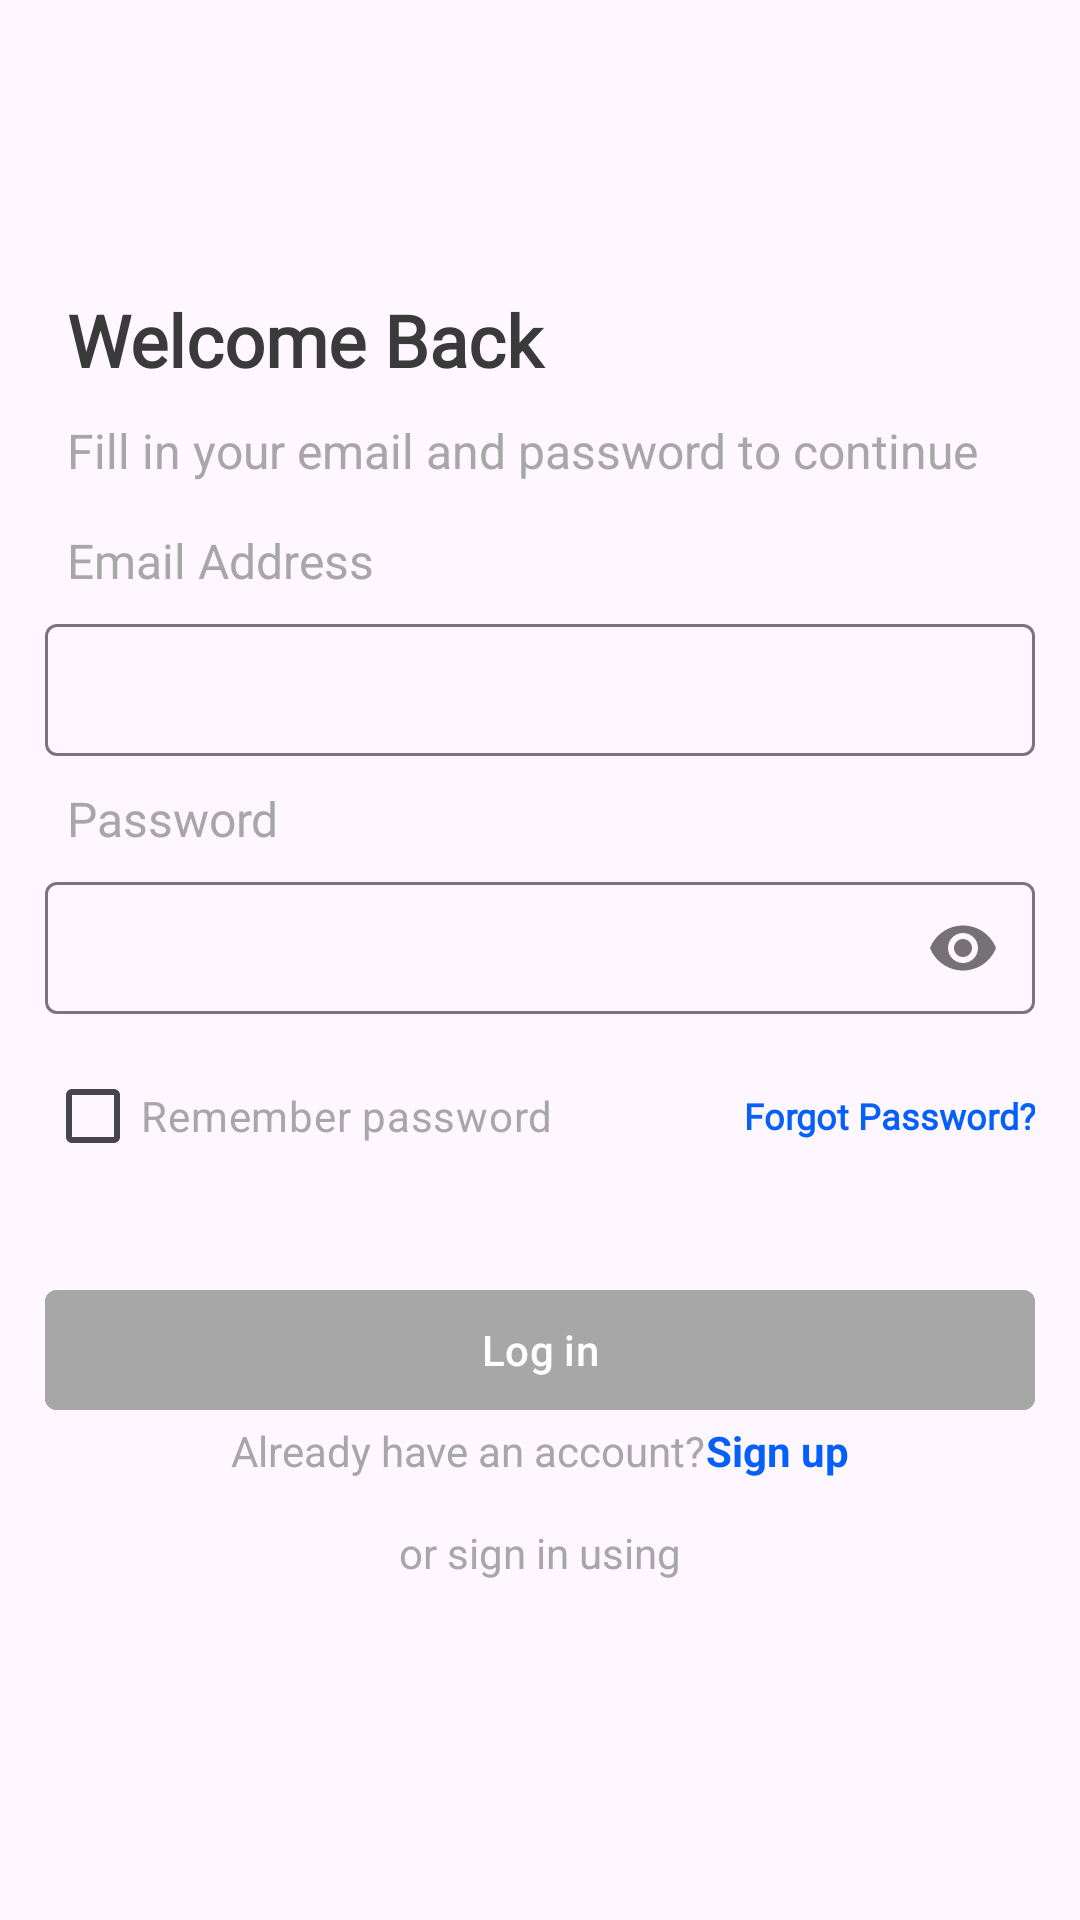

Produce the Android XML layout that renders to this screen, including the resource entries it uses.
<!-- AndroidManifest.xml: application theme Theme.Profi24 -->
<!-- res/layout/activity_log_in.xml -->
<?xml version="1.0" encoding="utf-8"?>
<LinearLayout xmlns:android="http://schemas.android.com/apk/res/android"
    xmlns:app="http://schemas.android.com/apk/res-auto"
    xmlns:tools="http://schemas.android.com/tools"
    android:layout_width="match_parent"
    android:layout_height="match_parent"
    android:orientation="vertical"
    android:gravity="center"
    tools:context=".ui.LogInActivity">

    <TextView
        android:id="@+id/logintextView3"
        android:layout_width="match_parent"
        android:layout_height="wrap_content"
        android:fontFamily="@font/roboto"
        android:layout_marginLeft="15dp"
        android:layout_marginTop="15dp"
        android:text="Welcome Back"
        android:textSize="24sp"
        android:textColor="@color/gray"
        android:textStyle="bold" />

    <TextView
        android:id="@+id/logintextView6"
        android:layout_width="match_parent"
        android:layout_height="wrap_content"
        android:textColor="@color/gray2"
        android:textSize="16sp"
        android:layout_marginBottom="15dp"
        android:layout_marginLeft="15dp"
        android:layout_marginTop="10dp"
        android:text="Fill in your email and password to continue" />
    <TextView
        android:id="@+id/logintextView7"
        android:layout_width="match_parent"
        android:layout_height="wrap_content"
        android:layout_marginLeft="15dp"
        android:fontFamily="@font/roboto"
        android:text="Email Address"
        android:textSize="16sp"
        android:textColor="@color/gray2" />

    <com.google.android.material.textfield.TextInputLayout
        android:id="@+id/logInEmailAddress"

        android:layout_width="match_parent"
        android:layout_height="wrap_content"
        android:layout_marginTop="5dp"
        android:layout_marginLeft="15dp"
        android:layout_marginRight="15dp"
        android:layout_marginBottom="10dp"
        >

        <com.google.android.material.textfield.TextInputEditText
            android:id="@+id/logInEmailAddressField"
            android:layout_width="match_parent"
            android:layout_height="44dp"
            android:textSize="14sp"
            android:paddingTop="10dp"
            android:inputType="textPassword"
            android:textColor="@color/gray2"
            android:fontFamily="@font/roboto"
            />
    </com.google.android.material.textfield.TextInputLayout>

    <TextView
        android:id="@+id/logintextView8"
        android:layout_width="match_parent"
        android:layout_height="wrap_content"
        android:layout_marginLeft="15dp"
        android:fontFamily="@font/roboto"
        android:text="Password"
        android:textSize="16sp"
        android:textColor="@color/gray2" />

    <com.google.android.material.textfield.TextInputLayout
        android:id="@+id/LoginPasswordTextInputLayout"
        android:layout_width="match_parent"
        android:layout_height="wrap_content"
        android:layout_marginTop="5dp"
        android:layout_marginLeft="15dp"
        android:layout_marginRight="15dp"
        android:layout_marginBottom="10dp"
        app:passwordToggleEnabled="true">

        <com.google.android.material.textfield.TextInputEditText
            android:id="@+id/loginPassword"
            android:layout_width="match_parent"
            android:layout_height="44dp"
            android:textColor="@color/gray2"
            android:textSize="14sp"
            android:paddingTop="10dp"
            android:fontFamily="@font/roboto"
            android:inputType="textPassword" />
    </com.google.android.material.textfield.TextInputLayout>


    <LinearLayout
        android:layout_width="match_parent"
        android:layout_height="wrap_content"
        android:gravity="center"
        android:layout_marginRight="15dp"
        android:layout_marginLeft="15dp"
        android:orientation="horizontal">

        <androidx.appcompat.widget.AppCompatCheckBox
            android:id="@+id/loginCheckBox"
            android:layout_width="wrap_content"
            android:layout_height="wrap_content"
            app:buttonTint="@color/blue2"
            android:textColor="@color/gray2"
            android:layout_weight="1"
            android:text="Remember password" />

        <TextView
            android:onClick="forgot"
            android:id="@+id/logintextView11"
            android:layout_width="wrap_content"
            android:layout_height="wrap_content"
            android:layout_weight="1"
            android:textSize="12sp"
            android:gravity="right"
            android:textStyle="bold"
            android:fontFamily="@font/roboto"
            android:textColor="@color/blue"
            android:text="Forgot Password?" />

    </LinearLayout>

    <com.google.android.material.button.MaterialButton
        android:id="@+id/button_signin"
        android:layout_width="match_parent"
        android:layout_height="wrap_content"
        android:layout_marginRight="15dp"
        android:layout_marginLeft="15dp"
        android:layout_marginTop="30dp"
        app:cornerRadius="4dp"
        android:backgroundTint="@color/gray2"
        android:text="Log in" />

    <LinearLayout
        android:layout_width="match_parent"
        android:layout_height="wrap_content"
        android:gravity="center"
        android:orientation="horizontal">

        <TextView
            android:id="@+id/logintextView16"
            android:layout_width="wrap_content"
            android:layout_height="wrap_content"
            android:textSize="14sp"
            android:textColor="@color/gray2"
            android:text="Already have an account?" />

        <TextView
            android:onClick="signup"
            android:id="@+id/logintextView17"
            android:layout_width="wrap_content"
            android:layout_height="wrap_content"
            android:textSize="14sp"
            android:textColor="@color/blue"
            android:textStyle="bold"
            android:text="Sign up" />
    </LinearLayout>

    <TextView
        android:id="@+id/textView18"
        android:layout_width="match_parent"
        android:layout_height="wrap_content"
        android:textSize="14sp"
        android:textColor="@color/gray2"
        android:gravity="center"
        android:layout_marginTop="15dp"
        android:text="or sign in using" />

    <ImageView
        android:id="@+id/imageView5"
        android:layout_width="16dp"
        android:layout_height="16dp"
        android:layout_marginTop="15dp"
        android:src="@drawable/g" />

</LinearLayout>
<!-- resources referenced by this layout -->
<resources>
  <color name="blue">#0560FA</color>
  <color name="gray">#3A3A3A</color>
  <color name="gray2">#A7A7A7</color>
  <style name="Theme.Profi24" parent="Base.Theme.Profi24" />
  <style name="Base.Theme.Profi24" parent="Theme.Material3.DayNight.NoActionBar">
          
          
      </style>
</resources>
